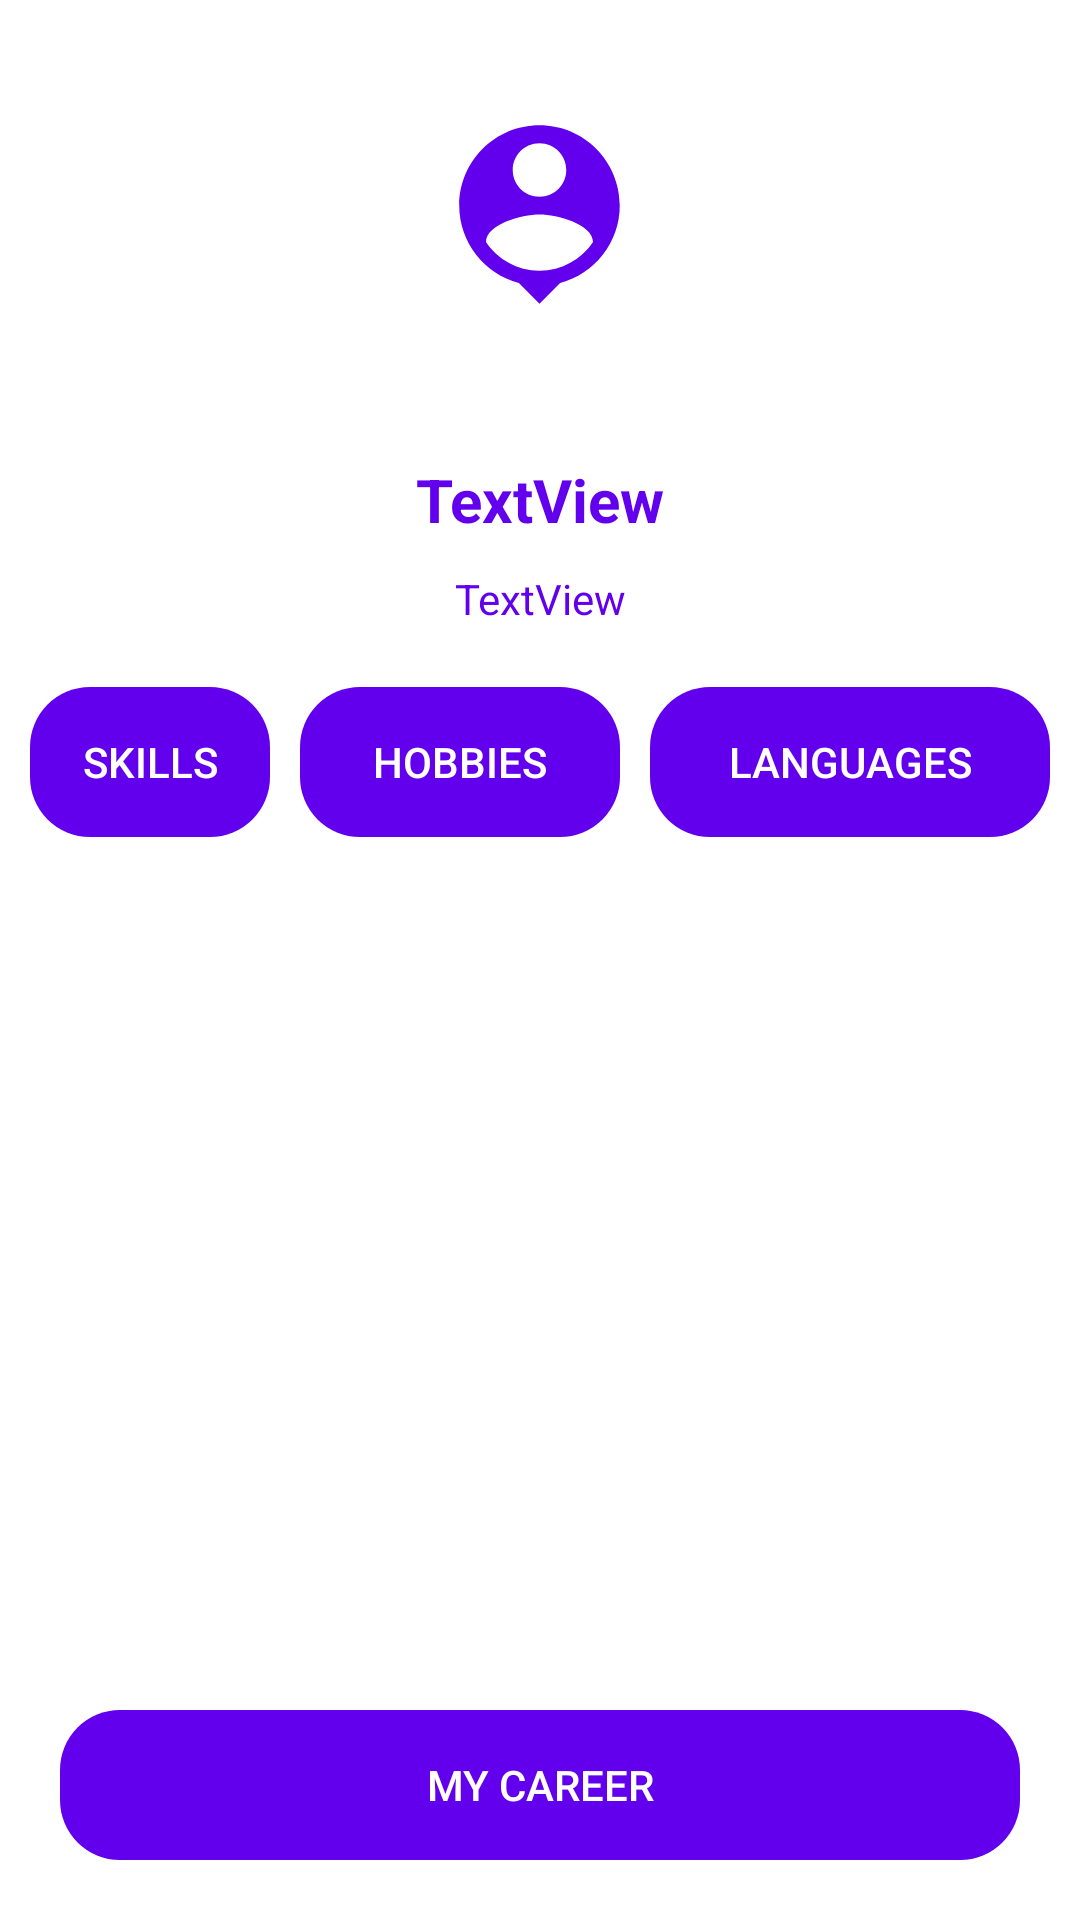

Here is an Android app screen rendered from its layout file. Give the layout XML and the strings, colors and styles it references.
<!-- AndroidManifest.xml: application theme Theme.CV -->
<!-- res/layout/activity_resume2.xml -->
<?xml version="1.0" encoding="utf-8"?>
<androidx.constraintlayout.widget.ConstraintLayout xmlns:android="http://schemas.android.com/apk/res/android"
    xmlns:app="http://schemas.android.com/apk/res-auto"
    xmlns:tools="http://schemas.android.com/tools"
    android:layout_width="match_parent"
    android:layout_height="match_parent"
    tools:context=".activities.Resume2Activity">

    <Button
        android:id="@+id/button"
        android:layout_width="0dp"
        android:layout_height="50dp"
        android:layout_marginStart="20dp"
        android:layout_marginEnd="20dp"
        android:layout_marginBottom="20dp"
        android:layout_weight="0.75"
        android:background="@drawable/button_style"
        android:text="My career"
        android:textColor="#FFFF"
        app:backgroundTint="@color/colorPrimary"
        app:layout_constraintBottom_toBottomOf="parent"
        app:layout_constraintEnd_toEndOf="parent"
        app:layout_constraintStart_toStartOf="parent"
        tools:ignore="MissingConstraints" />

    <ImageView
        android:id="@+id/imageView"
        android:layout_width="240dp"
        android:layout_height="123dp"
        android:layout_marginTop="10dp"
        app:layout_constraintEnd_toEndOf="parent"
        app:layout_constraintHorizontal_bias="0.497"
        app:layout_constraintStart_toStartOf="parent"
        app:layout_constraintTop_toTopOf="parent"
        app:srcCompat="@drawable/ic_person"
        tools:srcCompat="@tools:sample/avatars" />

    <TextView
        android:id="@+id/nameTextView"
        android:layout_width="wrap_content"
        android:layout_height="wrap_content"
        android:layout_marginTop="20dp"
        android:text="TextView"
        android:textSize="20sp"
        android:textStyle="bold"
        android:textColor="@color/colorPrimary"
        app:layout_constraintEnd_toEndOf="parent"
        app:layout_constraintStart_toStartOf="parent"
        app:layout_constraintTop_toBottomOf="@+id/imageView" />

    <TextView
        android:id="@+id/emailTextView"
        android:layout_width="wrap_content"
        android:layout_height="wrap_content"
        android:layout_marginTop="10dp"
        android:text="TextView"
        android:textColor="@color/colorPrimary"
        app:layout_constraintEnd_toEndOf="parent"
        app:layout_constraintStart_toStartOf="parent"
        app:layout_constraintTop_toBottomOf="@+id/nameTextView" />

    <LinearLayout
        android:id="@+id/linearLayout"
        android:layout_width="match_parent"
        android:layout_height="60dp"
        android:layout_marginTop="20dp"
        android:orientation="horizontal"
        android:weightSum="3"
        app:layout_constraintEnd_toEndOf="parent"
        app:layout_constraintStart_toStartOf="parent"
        app:layout_constraintTop_toBottomOf="@+id/emailTextView">

        <Button
            android:id="@+id/skillsButton"
            android:layout_width="0dp"
            android:layout_height="50dp"
            android:layout_marginStart="10dp"
            android:layout_weight="0.75"
            android:background="@drawable/button_style"
            android:text="Skills"
            android:textColor="#FFFF"
            app:backgroundTint="@color/colorPrimary"
            app:layout_constraintBottom_toBottomOf="parent"
            app:layout_constraintEnd_toEndOf="parent"
            app:layout_constraintStart_toStartOf="parent"
            tools:ignore="MissingConstraints" />

        <Button
            android:id="@+id/hobbiesButton"
            android:layout_width="0dp"
            android:layout_height="50dp"
            android:layout_marginStart="10dp"
            android:layout_weight="1"
            android:background="@drawable/button_style"
            android:text="Hobbies"
            android:textColor="#FFFF"
            app:backgroundTint="@color/colorPrimary"
            app:layout_constraintBottom_toBottomOf="parent"
            app:layout_constraintEnd_toEndOf="parent"
            app:layout_constraintStart_toStartOf="parent"
            tools:ignore="MissingConstraints" />

        <Button
            android:id="@+id/languagesButton"
            android:layout_width="0dp"
            android:layout_height="50dp"
            android:layout_marginStart="10dp"
            android:layout_marginEnd="10dp"
            android:layout_weight="1.25"
            android:background="@drawable/button_style"
            android:text="Languages"
            android:textColor="#FFFF"
            app:backgroundTint="@color/colorPrimary"
            app:layout_constraintBottom_toBottomOf="parent"
            app:layout_constraintEnd_toEndOf="parent"
            app:layout_constraintStart_toStartOf="parent"
            tools:ignore="MissingConstraints" />

    </LinearLayout>

    <FrameLayout
        android:id="@+id/frame_layout"
        android:layout_width="match_parent"
        android:layout_height="0dp"
        android:layout_marginStart="10dp"
        android:layout_marginTop="10dp"
        android:layout_marginEnd="10dp"
        android:layout_marginBottom="20dp"
        android:background="@drawable/background_border"
        app:layout_constraintBottom_toTopOf="@+id/button"
        app:layout_constraintEnd_toEndOf="parent"
        app:layout_constraintHorizontal_bias="1.0"
        app:layout_constraintStart_toStartOf="parent"
        app:layout_constraintTop_toBottomOf="@id/linearLayout">

    </FrameLayout>


</androidx.constraintlayout.widget.ConstraintLayout>
<!-- resources referenced by this layout -->
<resources>
  <!-- drawable button_style (drawable-v24) -->
  <?xml version="1.0" encoding="utf-8"?>
  <shape xmlns:android="http://schemas.android.com/apk/res/android">
  
      <corners android:radius="20dp" />
  
  
  </shape>
  <!-- drawable ic_person (drawable) -->
  <vector xmlns:android="http://schemas.android.com/apk/res/android"
      android:width="500dp"
      android:height="500dp"
      android:viewportWidth="108"
      android:viewportHeight="108"
      android:tint="@color/colorPrimary">
    <group android:scaleX="2.61"
        android:scaleY="2.61"
        android:translateX="22.68"
        android:translateY="22.68">
      <path
          android:fillColor="@android:color/white"
          android:pathData="M12,2c-4.97,0 -9,4.03 -9,9 0,4.17 2.84,7.67 6.69,8.69L12,22l2.31,-2.31C18.16,18.67 21,15.17 21,11c0,-4.97 -4.03,-9 -9,-9zM12,4c1.66,0 3,1.34 3,3s-1.34,3 -3,3 -3,-1.34 -3,-3 1.34,-3 3,-3zM12,18.3c-2.5,0 -4.71,-1.28 -6,-3.22 0.03,-1.99 4,-3.08 6,-3.08 1.99,0 5.97,1.09 6,3.08 -1.29,1.94 -3.5,3.22 -6,3.22z"/>
    </group>
  </vector>
  <style name="Theme.CV" parent="Theme.MaterialComponents.DayNight.DarkActionBar">
          
          <item name="colorPrimary">@color/colorPrimary</item>
          <item name="colorPrimaryVariant">@color/colorPrimary</item>
          <item name="colorOnPrimary">@color/colorPrimary</item>
          
          <item name="colorSecondary">@color/colorSecondary</item>
          <item name="colorSecondaryVariant">@color/colorPrimary</item>
          <item name="colorOnSecondary">@color/colorPrimary</item>
          
          <item name="android:statusBarColor" tools:targetApi="l">?attr/colorPrimaryVariant</item>
          
      </style>
  <!-- not gathered from this repository: default colours our renderer supplied (Android Studio template values) -->
  <color name="colorPrimary">#FF6200EE</color>
</resources>
